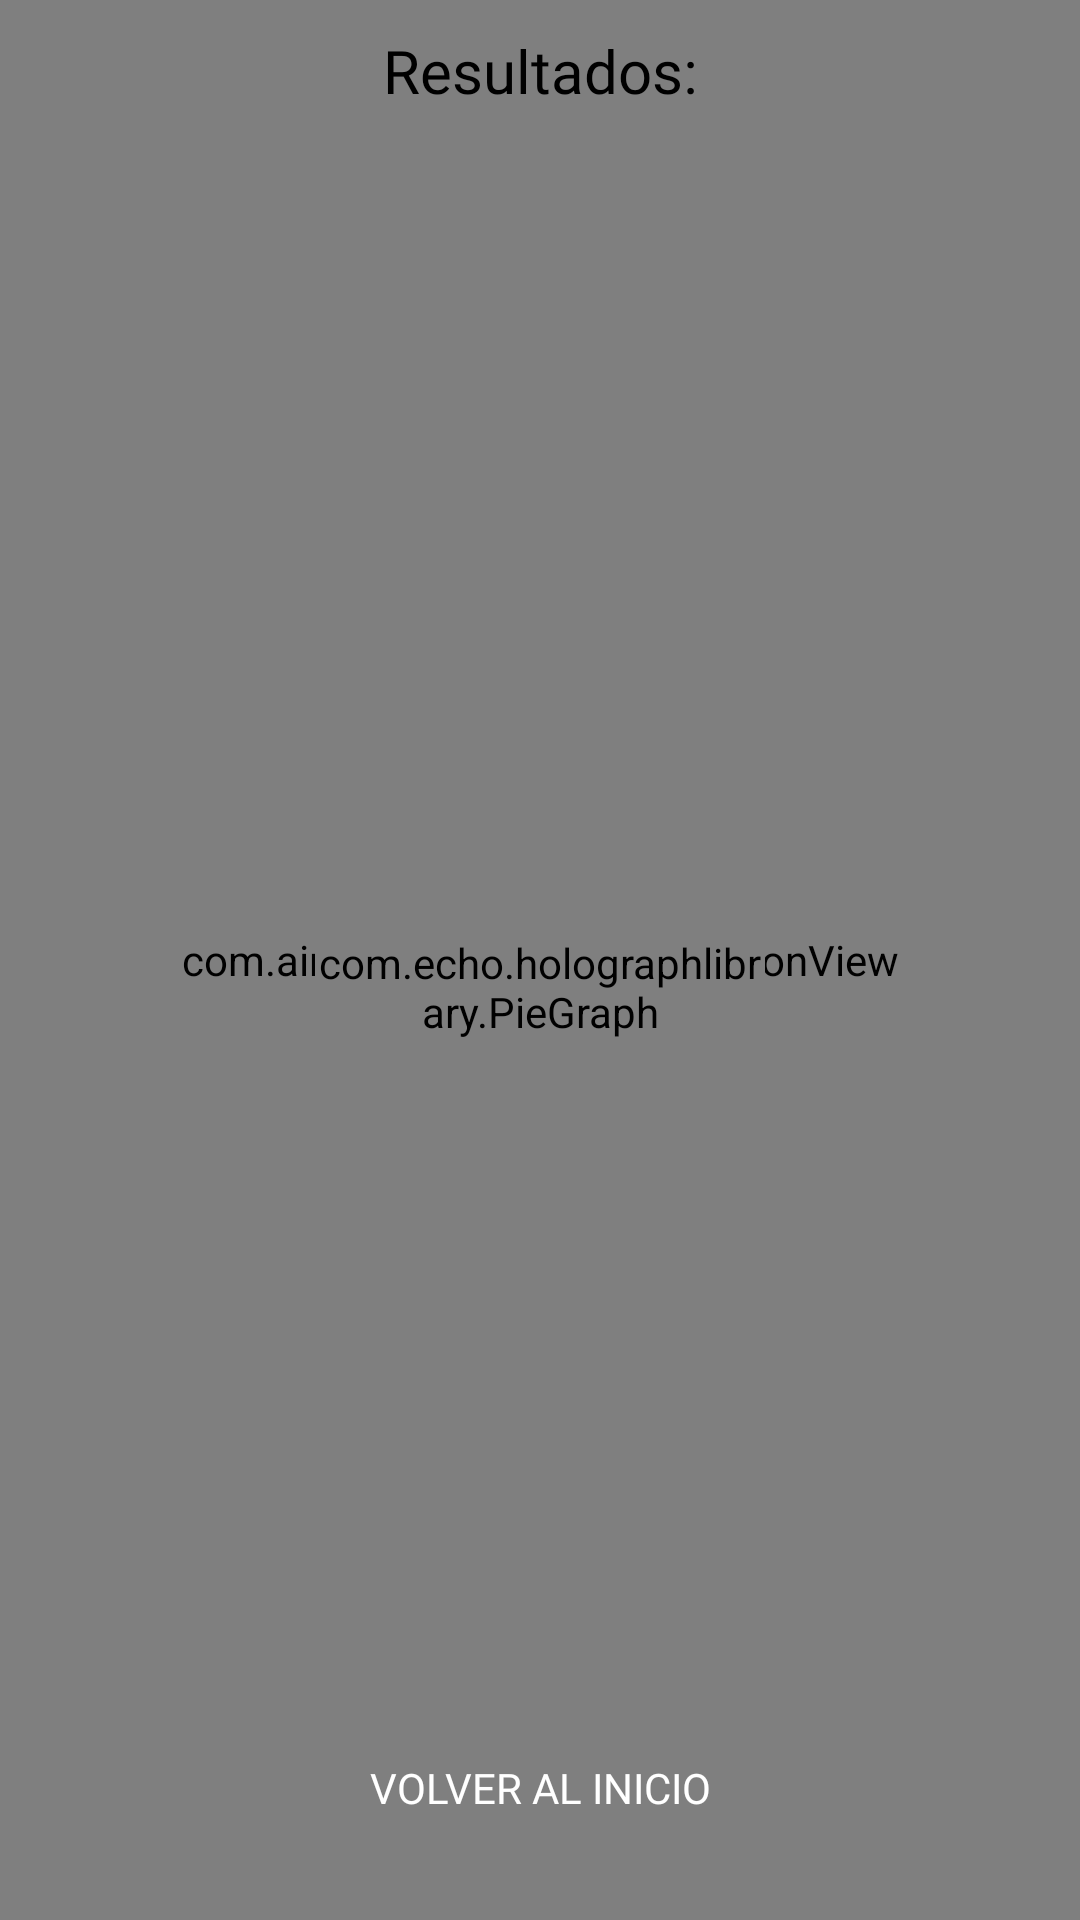

This screen was rendered from an Android layout file. Write that file and the resources it references.
<!-- AndroidManifest.xml: application theme Theme.AppCompat.NoActionBar -->
<!-- res/layout/pop_up_quiz_result.xml -->
<?xml version="1.0" encoding="utf-8"?>
<androidx.constraintlayout.widget.ConstraintLayout xmlns:android="http://schemas.android.com/apk/res/android"
    xmlns:app="http://schemas.android.com/apk/res-auto"
    xmlns:tools="http://schemas.android.com/tools"
    android:id="@+id/popUpQuizResult"
    android:layout_width="350dp"
    android:layout_height="370dp"
    android:background="@drawable/corners_white"
    android:layout_gravity="center"
    android:translationZ="5dp">

    <TextView
        android:id="@+id/tvResult"
        android:layout_width="300dp"
        android:layout_height="wrap_content"
        android:fontFamily="@font/andika_regular"
        android:text="@string/resultados"
        android:textAlignment="center"
        android:textColor="@color/black"
        android:textSize="20sp"
        app:layout_constraintEnd_toEndOf="parent"
        app:layout_constraintStart_toStartOf="parent"
        app:layout_constraintTop_toTopOf="parent"
        android:layout_marginTop="10dp"/>

    <TextView
        android:id="@+id/tvCorrectNumber"
        android:layout_width="300dp"
        android:layout_height="wrap_content"
        android:fontFamily="@font/andika_regular"
        tools:text="Correctas: 10"
        android:textAlignment="center"
        android:textColor="@color/green"
        android:textSize="18sp"
        app:layout_constraintEnd_toEndOf="parent"
        app:layout_constraintStart_toStartOf="parent"
        app:layout_constraintTop_toBottomOf="@+id/tvResult"
        />

    <TextView
        android:id="@+id/tvWrongAnswer"
        android:layout_width="300dp"
        android:layout_height="wrap_content"
        android:fontFamily="@font/andika_regular"
        tools:text="Erroneas: 2"
        android:textAlignment="center"
        android:textColor="@color/red"
        android:textSize="18sp"
        app:layout_constraintEnd_toEndOf="parent"
        app:layout_constraintStart_toStartOf="parent"
        app:layout_constraintTop_toBottomOf="@+id/tvCorrectNumber"/>

    <com.airbnb.lottie.LottieAnimationView
        android:id="@+id/lottieAnimationView"
        android:layout_width="match_parent"
        android:layout_height="match_parent"
        android:translationZ="-5dp"
        app:layout_constraintBottom_toBottomOf="parent"
        app:layout_constraintEnd_toEndOf="parent"
        app:layout_constraintStart_toStartOf="parent"
        app:layout_constraintTop_toTopOf="parent"
        app:lottie_autoPlay="true"
        app:lottie_rawRes="@raw/lottie_end"
        tools:visibility="gone"/>

    <com.echo.holographlibrary.PieGraph
        android:id="@+id/pieGraphQuiz"
        android:layout_width="150dp"
        android:layout_height="150dp"
        app:layout_constraintBottom_toTopOf="@+id/restartButton"
        app:layout_constraintEnd_toEndOf="parent"
        app:layout_constraintStart_toStartOf="parent"
        app:layout_constraintTop_toBottomOf="@+id/tvWrongAnswer" />

    <Button
        android:id="@+id/restartButton"
        android:layout_width="wrap_content"
        android:layout_height="wrap_content"
        android:layout_marginBottom="20dp"
        android:background="@drawable/edge_blue"
        android:fontFamily="@font/andika_bold"
        android:paddingStart="15dp"
        android:paddingEnd="15dp"
        android:text="@string/retry"
        android:textColor="@color/white"
        app:layout_constraintBottom_toBottomOf="parent"
        app:layout_constraintEnd_toEndOf="parent"
        app:layout_constraintStart_toStartOf="parent" />



</androidx.constraintlayout.widget.ConstraintLayout>
<!-- resources referenced by this layout -->
<resources>
  <color name="black">#FF000000</color>
  <color name="green">#009F4D</color>
  <color name="red">#ffff0000</color>
  <color name="white">#FFFFFFFF</color>
  <!-- drawable corners_white (drawable) -->
  <?xml version="1.0" encoding="utf-8"?>
  <selector xmlns:android="http://schemas.android.com/apk/res/android">
      <item>
          <shape android:shape="rectangle">
              <corners android:radius="10dp"/>
              <stroke android:color="@color/black" android:width="1dp"/>
              <solid android:color="@color/white"/>
          </shape>
      </item>
  </selector>
  <string name="resultados">Resultados:</string>
  <string name="retry">Volver al inicio</string>
</resources>
